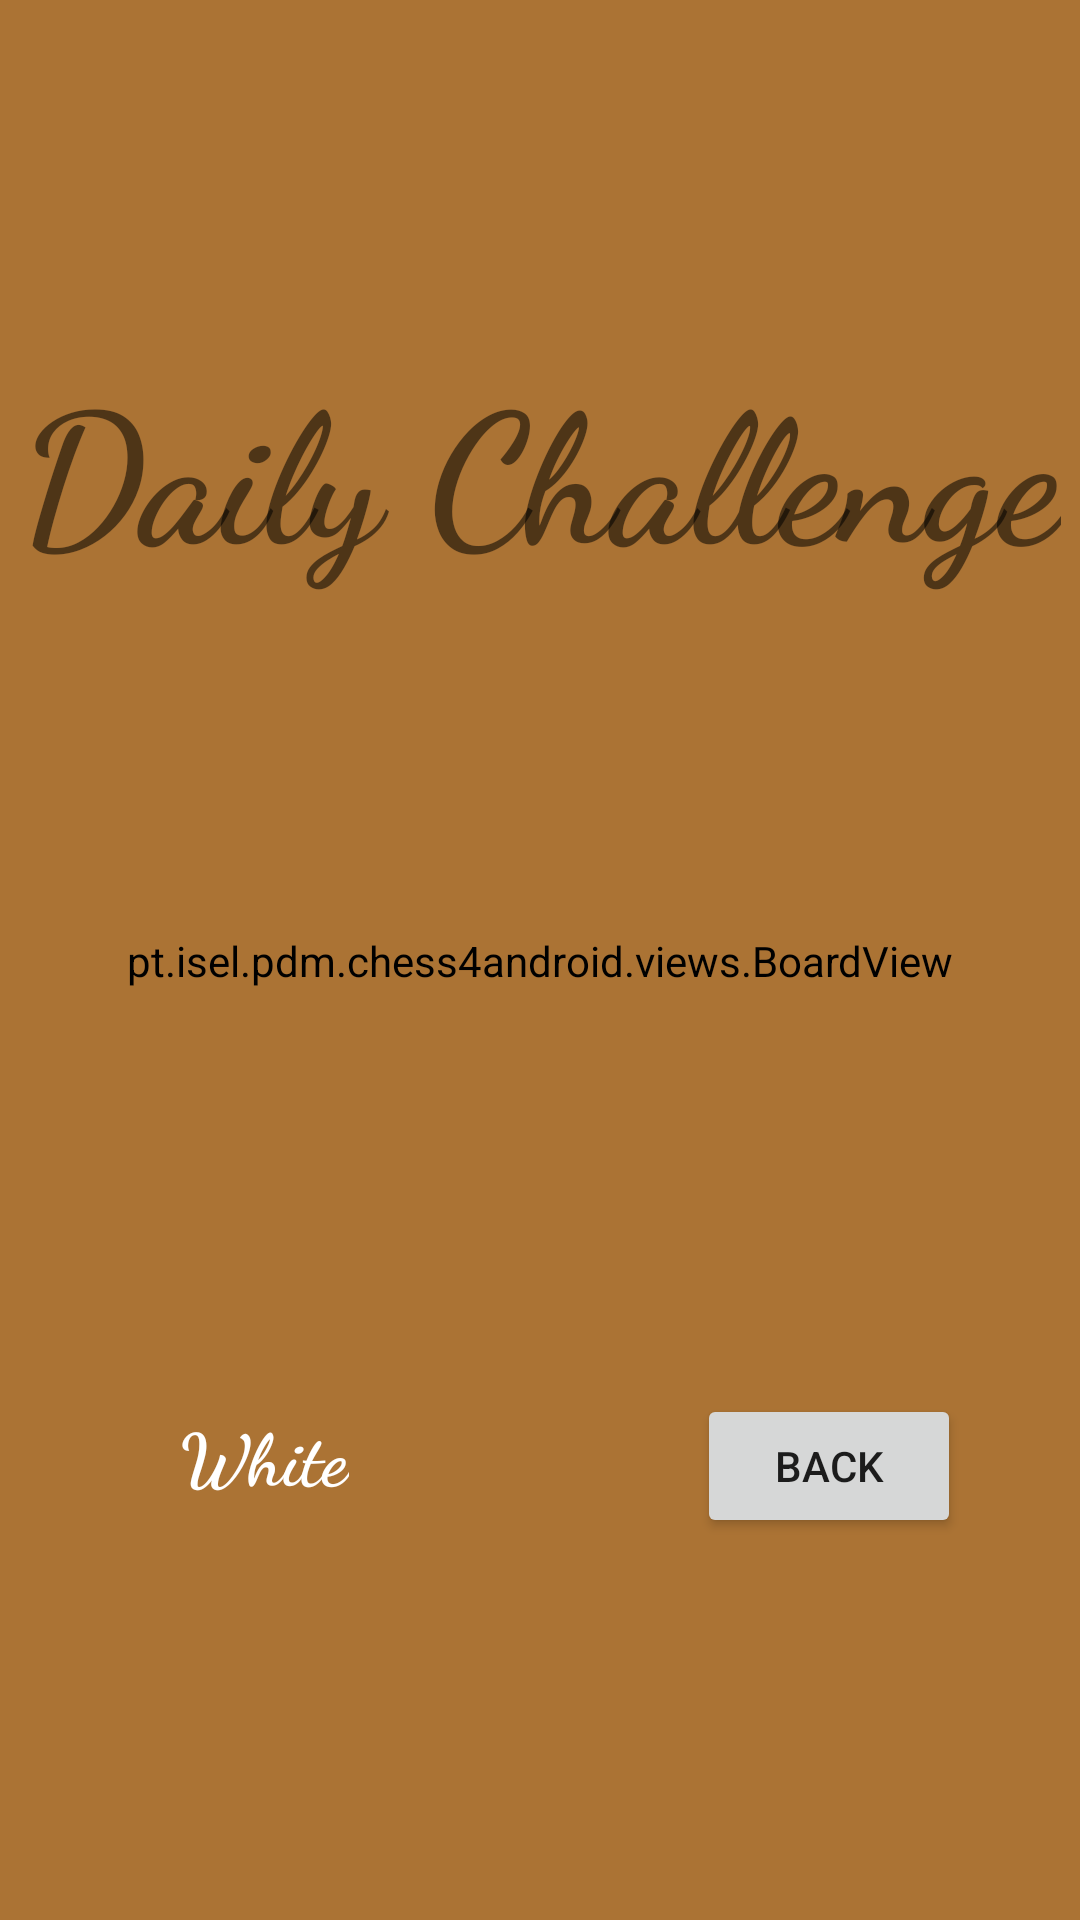

This screen was rendered from an Android layout file. Write that file and the resources it references.
<!-- AndroidManifest.xml: application theme Theme.Chess4Android -->
<!-- res/layout/activity_daily_puzzle.xml -->
<?xml version="1.0" encoding="utf-8"?>
<androidx.constraintlayout.widget.ConstraintLayout xmlns:android="http://schemas.android.com/apk/res/android"
    xmlns:app="http://schemas.android.com/apk/res-auto"
    xmlns:tools="http://schemas.android.com/tools"
    android:layout_width="match_parent"
    android:layout_height="match_parent"
    tools:context=".activities.DailyPuzzleActivity">

    <pt.isel.pdm.chess4android.views.BoardView
        android:id="@+id/boardView"
        android:layout_width="0dp"
        android:layout_height="wrap_content"
        android:layout_marginStart="16dp"
        android:layout_marginEnd="16dp"
        app:layout_constraintBottom_toBottomOf="parent"
        app:layout_constraintEnd_toEndOf="parent"
        app:layout_constraintStart_toStartOf="parent"
        app:layout_constraintTop_toTopOf="parent">

    </pt.isel.pdm.chess4android.views.BoardView>

    <TextView
        android:id="@+id/textView_daily_challenge_title"
        android:layout_width="wrap_content"
        android:layout_height="wrap_content"
        android:fontFamily="cursive"
        android:text="@string/daily_challenge_text"
        android:textSize="60sp"
        android:textStyle="bold"
        app:layout_constraintBottom_toTopOf="@+id/boardView"
        app:layout_constraintEnd_toEndOf="parent"
        app:layout_constraintStart_toStartOf="parent"
        app:layout_constraintTop_toTopOf="parent" />

    <TextView
        android:id="@+id/textView_daily_challenge_turn"
        android:layout_width="wrap_content"
        android:layout_height="wrap_content"
        android:layout_marginStart="60dp"
        android:fontFamily="cursive"
        android:text="@string/white_turn"
        android:textColor="#FFFFFF"
        android:textSize="24sp"
        android:textStyle="bold"
        app:layout_constraintBottom_toBottomOf="parent"
        app:layout_constraintStart_toStartOf="parent"
        app:layout_constraintTop_toBottomOf="@+id/boardView" />

    <Button
        android:id="@+id/button_daily_puzzle_back"
        android:layout_width="wrap_content"
        android:layout_height="wrap_content"
        android:text="@string/back"
        app:layout_constraintBottom_toBottomOf="parent"
        app:layout_constraintEnd_toEndOf="parent"
        app:layout_constraintHorizontal_bias="0.746"
        app:layout_constraintStart_toEndOf="@+id/textView_daily_challenge_turn"
        app:layout_constraintTop_toBottomOf="@+id/boardView"
        app:layout_constraintVertical_bias="0.515" />

    <TextView
        android:id="@+id/finishMessage"
        android:layout_width="wrap_content"
        android:layout_height="wrap_content"
        android:text="TextView"
        android:textSize="20sp"
        android:textStyle="bold"
        android:visibility="invisible"
        app:layout_constraintBottom_toBottomOf="parent"
        app:layout_constraintEnd_toEndOf="parent"
        app:layout_constraintStart_toStartOf="parent"
        app:layout_constraintTop_toBottomOf="@+id/errorMessage"
        app:layout_constraintVertical_bias="0.757" />

    <TextView
        android:id="@+id/errorMessage"
        android:layout_width="wrap_content"
        android:layout_height="wrap_content"
        android:text="TextView"
        android:textColor="#000000"
        android:textSize="14sp"
        android:visibility="invisible"
        app:layout_constraintBottom_toTopOf="@+id/textView_daily_challenge_turn"
        app:layout_constraintEnd_toEndOf="parent"
        app:layout_constraintStart_toStartOf="parent"
        app:layout_constraintTop_toBottomOf="@+id/boardView" />

</androidx.constraintlayout.widget.ConstraintLayout>
<!-- resources referenced by this layout -->
<resources>
  <string name="back">Back</string>
  <string name="daily_challenge_text">Daily Challenge</string>
  <string name="white_turn">White</string>
  <style name="Theme.Chess4Android" parent="Theme.MaterialComponents.DayNight.NoActionBar">
          
          <item name="colorPrimary">@color/black</item>
          <item name="colorPrimaryVariant">@color/purple_700</item>
          <item name="colorOnPrimary">@color/white</item>
          
          <item name="colorSecondary">@color/teal_200</item>
          <item name="colorSecondaryVariant">@color/teal_700</item>
          <item name="colorOnSecondary">@color/black</item>
          
          <item name="android:statusBarColor" tools:targetApi="l">?attr/colorPrimaryVariant</item>
          
          <item name="android:background">@color/brown_background</item>
      </style>
  <color name="black">#FF000000</color>
  <color name="purple_700">#FF3700B3</color>
  <color name="white">#FFFFFFFF</color>
  <color name="teal_200">#FF03DAC5</color>
  <color name="teal_700">#FF018786</color>
  <color name="brown_background">#AB7334</color>
</resources>
